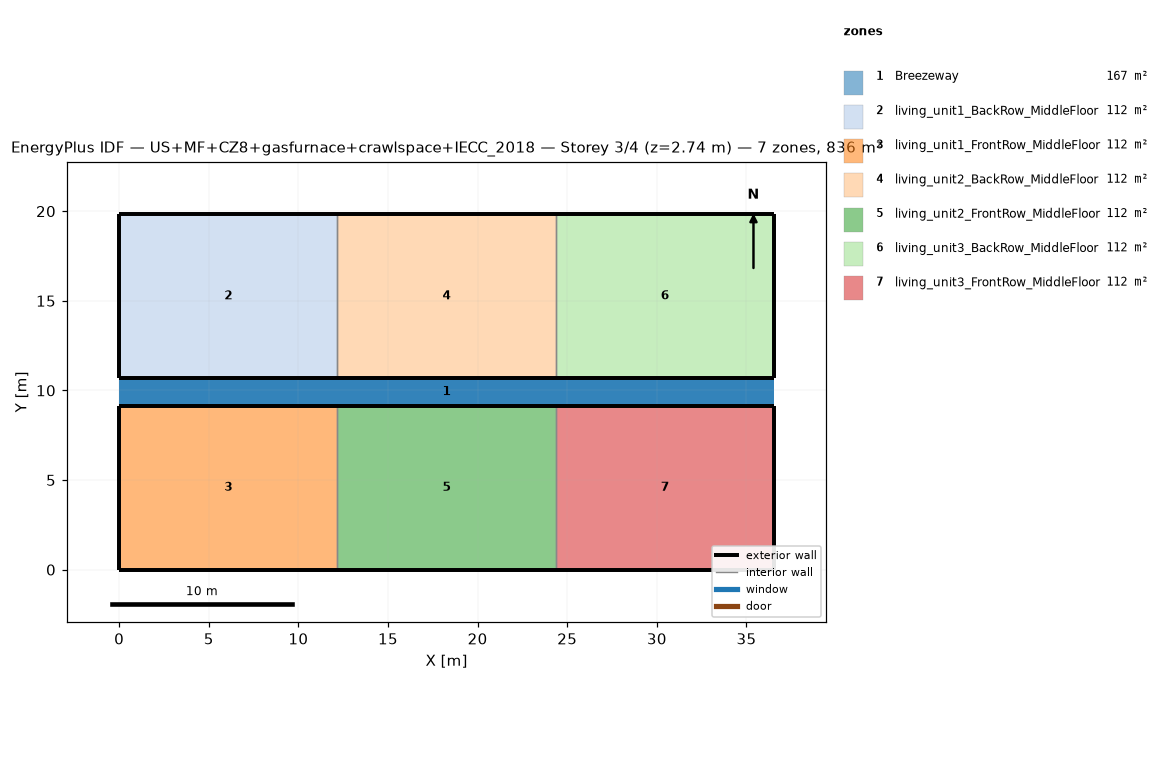
=== STOREY PLAN SPEC (per zone: floor XY polygon, exterior-wall plan segments, windows/doors) ===
zone 1: Breezeway  (167.0 m²)
  floor: (36.54, 9.16) (0.00, 9.16) (0.00, 10.68) (36.54, 10.68)
  floor: (36.54, 9.16) (0.00, 9.16) (0.00, 10.68) (36.54, 10.68)
  floor: (36.54, 9.16) (0.00, 9.16) (0.00, 10.68) (36.54, 10.68)
zone 2: living_unit1_BackRow_MiddleFloor  (111.5 m²)
  floor: (12.18, 10.68) (0.00, 10.68) (0.00, 19.84) (12.18, 19.84)
  exterior wall: (0.00, 10.68) – (12.18, 10.68)  [12.2 m]
  exterior wall: (12.18, 19.84) – (0.00, 19.84)  [12.2 m]
  exterior wall: (0.00, 19.84) – (0.00, 10.68)  [9.2 m]
  interior walls: 1
zone 3: living_unit1_FrontRow_MiddleFloor  (111.5 m²)
  floor: (12.18, 0.00) (0.00, 0.00) (0.00, 9.16) (12.18, 9.16)
  exterior wall: (0.00, 0.00) – (12.18, 0.00)  [12.2 m]
  exterior wall: (12.18, 9.16) – (0.00, 9.16)  [12.2 m]
  exterior wall: (0.00, 9.16) – (0.00, 0.00)  [9.2 m]
  interior walls: 1
zone 4: living_unit2_BackRow_MiddleFloor  (111.5 m²)
  floor: (24.36, 10.68) (12.18, 10.68) (12.18, 19.84) (24.36, 19.84)
  exterior wall: (12.18, 10.68) – (24.36, 10.68)  [12.2 m]
  exterior wall: (24.36, 19.84) – (12.18, 19.84)  [12.2 m]
  interior walls: 2
zone 5: living_unit2_FrontRow_MiddleFloor  (111.5 m²)
  floor: (24.36, 0.00) (12.18, 0.00) (12.18, 9.16) (24.36, 9.16)
  exterior wall: (12.18, 0.00) – (24.36, 0.00)  [12.2 m]
  exterior wall: (24.36, 9.16) – (12.18, 9.16)  [12.2 m]
  interior walls: 2
zone 6: living_unit3_BackRow_MiddleFloor  (111.5 m²)
  floor: (36.54, 10.68) (24.36, 10.68) (24.36, 19.84) (36.54, 19.84)
  exterior wall: (24.36, 10.68) – (36.54, 10.68)  [12.2 m]
  exterior wall: (36.54, 10.68) – (36.54, 19.84)  [9.2 m]
  exterior wall: (36.54, 19.84) – (24.36, 19.84)  [12.2 m]
  interior walls: 1
zone 7: living_unit3_FrontRow_MiddleFloor  (111.5 m²)
  floor: (36.54, 0.00) (24.36, 0.00) (24.36, 9.16) (36.54, 9.16)
  exterior wall: (24.36, 0.00) – (36.54, 0.00)  [12.2 m]
  exterior wall: (36.54, 0.00) – (36.54, 9.16)  [9.2 m]
  exterior wall: (36.54, 9.16) – (24.36, 9.16)  [12.2 m]
  interior walls: 1

=== DERIVED (storey summary) ===
Building: US+MF+CZ8+gasfurnace+crawlspace+IECC_2018
Storey: 3 of 4  (floor level z = 2.74 m)
Storey gross floor area: 836.2 m²
Zones on this storey: 7
  - Breezeway: floor 167.0 m²
  - living_unit1_BackRow_MiddleFloor: floor 111.5 m²; exterior wall 33.5 m (86.9 m²); WWR 0.0%
  - living_unit1_FrontRow_MiddleFloor: floor 111.5 m²; exterior wall 33.5 m (86.9 m²); WWR 0.0%
  - living_unit2_BackRow_MiddleFloor: floor 111.5 m²; exterior wall 24.4 m (63.1 m²); WWR 0.0%
  - living_unit2_FrontRow_MiddleFloor: floor 111.5 m²; exterior wall 24.4 m (63.1 m²); WWR 0.0%
  - living_unit3_BackRow_MiddleFloor: floor 111.5 m²; exterior wall 33.5 m (86.9 m²); WWR 0.0%
  - living_unit3_FrontRow_MiddleFloor: floor 111.5 m²; exterior wall 33.5 m (86.9 m²); WWR 0.0%
Zone adjacency (shared interzone walls):
  - living_unit1_BackRow_MiddleFloor ↔ living_unit2_BackRow_MiddleFloor
  - living_unit1_FrontRow_MiddleFloor ↔ living_unit2_FrontRow_MiddleFloor
  - living_unit2_BackRow_MiddleFloor ↔ living_unit3_BackRow_MiddleFloor
  - living_unit2_FrontRow_MiddleFloor ↔ living_unit3_FrontRow_MiddleFloor